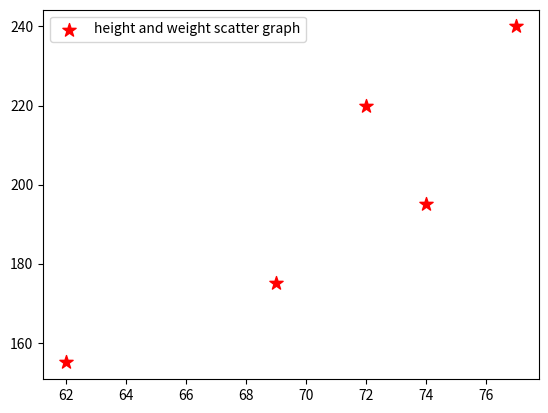

This figure's Python source:
import matplotlib.pyplot as plt

height = [62, 72, 77, 74, 69]
weight = [155, 220, 240, 195, 175]

plt.scatter(height, weight, color='r', s=100, marker= '*' ,label='height and weight scatter graph')
plt.legend()
plt.show()